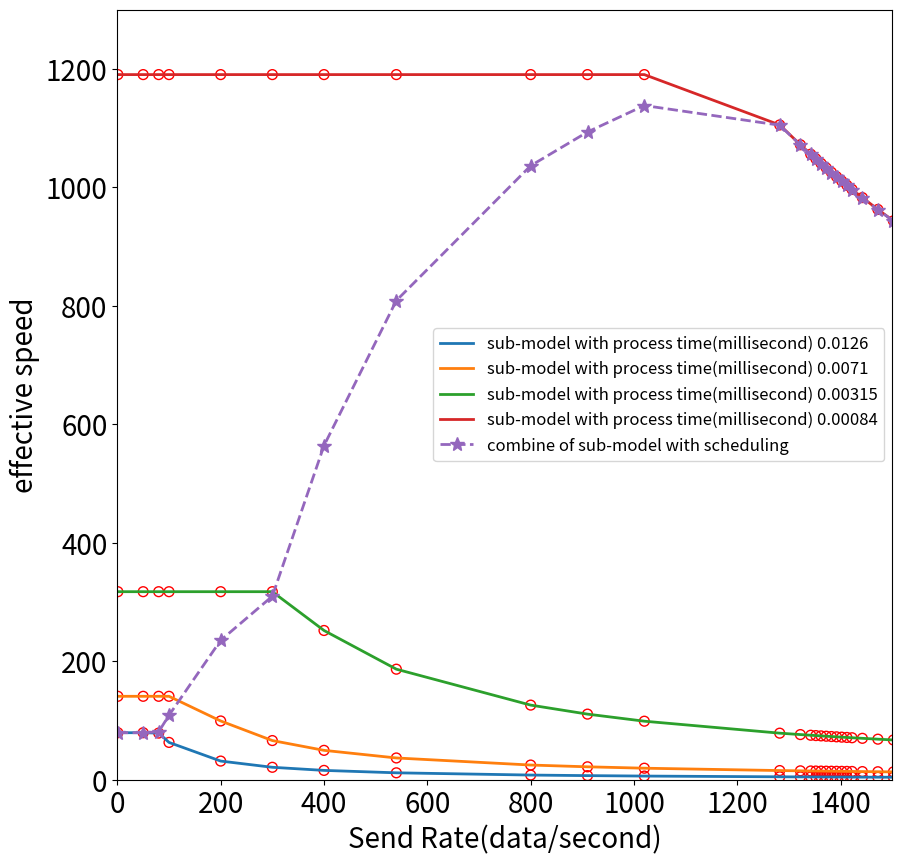

The script that saved this image:

import matplotlib.pyplot as plt
import numpy


def drawBasic(tlist, x):

     y = []
     label = []
     pots = []

     for k in range(len(tlist)):
          interval0 = [1/tlist[k] if (r < (1/tlist[k])) else 0 for r in x]
          interval1 = [(1/tlist[k])*(1/tlist[k])/r if (r > (1/tlist[k])) else 0 for r in x]
          y1 = numpy.array(interval0) + numpy.array(interval1)
          y.append(y1)
          label.append('sub-model with process time(millisecond) ' + str(tlist[k]))

          for x_ in x:
               if x_ < 1/tlist[k]:
                    y_ = 1/tlist[k]
               else:
                    y_ =(1/tlist[k])*(1/tlist[k])/x_
               pots.append([x_, y_])
     return y, label, pots


x = [1, 50, 80, 100, 200, 300, 400, 540, 800, 910, 1020, 1282, 1322, 1342, 1352, 1362, 1372, 1382, 1392, 1402, 1412, 1422, 1442, 1472, 1502, 1512, 1522, 1532, 1542, 1552, 1562, 1572]

y, label, pots = drawBasic([0.0126, 0.0071, 0.00315, 0.00084], x)
print(y)

fig=plt.figure(figsize=(10,10))
ax=fig.add_subplot(111)
ax.axis([0, 1500, 0, 1300])


for i in range(len(y)):
     ax.plot(x, y[i], label=label[i], linewidth=2)

y_sche = [79.36507936507937, 79.36507936507937, 80.90207914151576, 108.87547507265816, 235.33422758774873, 309.8069900886802, 564.0873015873016, 808.9359200470311, 1036.6071428571427, 1093.5810221524505, 1138.2664176781823, 1105.0442017680707, 1071.6086737266767, 1055.6383507203177, 1047.8303747534517, 1040.1370533529123, 1032.5558794946548, 1025.0844187168354, 1017.7203065134099, 1010.4612458392771, 1003.3050047214351, 996.2494139709328, 982.431807674526, 962.409420289855, 943.1868619618286, 936.9488536155203, 930.7928164695575, 924.7171453437771, 918.7202766969303, 912.8006872852234, 906.9568928723858, 901.1874469889736]
ax.plot(x, y_sche, "--", marker='*', ms=10, label="combine of sub-model with scheduling", linewidth=2)


for j in range(len(pots)):
     xc1, yc1 = pots[j]
     ax.scatter(xc1, yc1, s=50, facecolors='none', edgecolors='r')


plt.legend(fontsize=12)
plt.xticks(fontsize=20)
plt.yticks(fontsize=20)
ax.set_xlabel('Send Rate(data/second)', fontsize=20)
ax.set_ylabel('effective speed', fontsize=20)
plt.savefig('./Speed.jpg')
plt.show()
# 每妙发送500条








